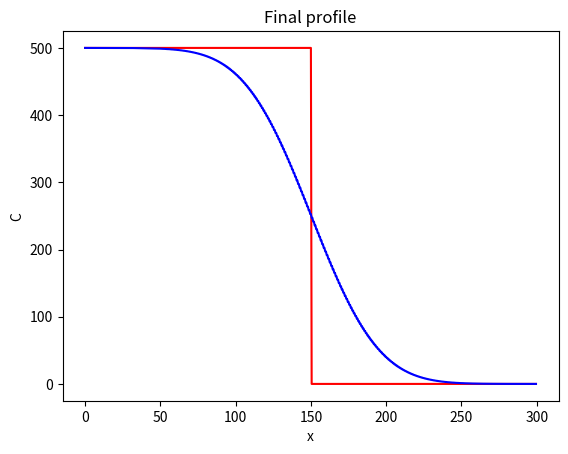

Here is the Python script that generated this plot:
#!/usr/bin/env python
# coding: utf-8

# # A 1D diffusion model 

# Here we develop a one-dimensional model of diffusion.
# It assumes a constant diffusivity. 
# It uses a regular grid.
# It has a step function for an initial condition.
# It has fixed boundary conditions.

# Here is the diffusion equation:

# $$ \frac{\partial C}{\partial t} = D\frac{\partial^2 C}{\partial x^2} $$

# Here is the discretized version of the diffusion equation we will solve with our model:

# $$ C^{t+1}_x = C^t_x + {D \Delta t \over \Delta x^2} (C^t_{x+1} - 2C^t_x + C^t_{x-1}) $$

# This is the FTCS scheme as described by Slingerland and Kump (2011).

# We'll use two libraries, NumPy (for arrays) and Matplotlib (for plotting), that aren't a part of the core Python distribution.

# In[ ]:


import numpy as np
import matplotlib.pyplot as plt


# Start by setting a few model parameters, the difusivity and size of the model domain

# In[ ]:


D = 100 #Difusivity
Lx = 300 #Size of model domain


# Next, set up the model grid using a NumPy array

# In[ ]:


dx = 0.5
x = np.arange(start = 0, stop = Lx, step = dx)
nx = len(x)


# Set the initial conditions for the model
# The cake 'C' is a step function with a high value of the left, a low value on the right and a step at the center of the domain

# In[ ]:


C = np.zeros_like(x)
C_left = 500 
C_right = 0
C[x <= (Lx / 2)] = C_left
C[x > (Lx / 2)] = C_right


# Plot the initial profile

# In[ ]:


plt.figure()
plt.plot(x, C, "r")
plt.xlabel("x")
plt.ylabel("c")
plt.title("Initial Profile")


# Set the number of time steps in the model. 
# Calculate a stable time step using stability criterion

# In[ ]:


nt = 5000
dt = 0.5 * dx ** 2 / D


# In[ ]:


dt


# Loop over the time steps of the model, solving the diffusion equation using the FTCS scheme shown above. 
# Note the use of the array operation on the variable 'C'.
# The boundary conditions remain fixed in each time step

# In[ ]:


for t in range(0, nt):
    C[1:-1] += D * dt / dx ** 2 * (C[:-2] - 2*C[1:-1] + C[2:])


# Plot the results

# In[ ]:


plt.plot(x, C, "b")
plt.xlabel("x")
plt.ylabel("C")
plt.title("Final profile")

